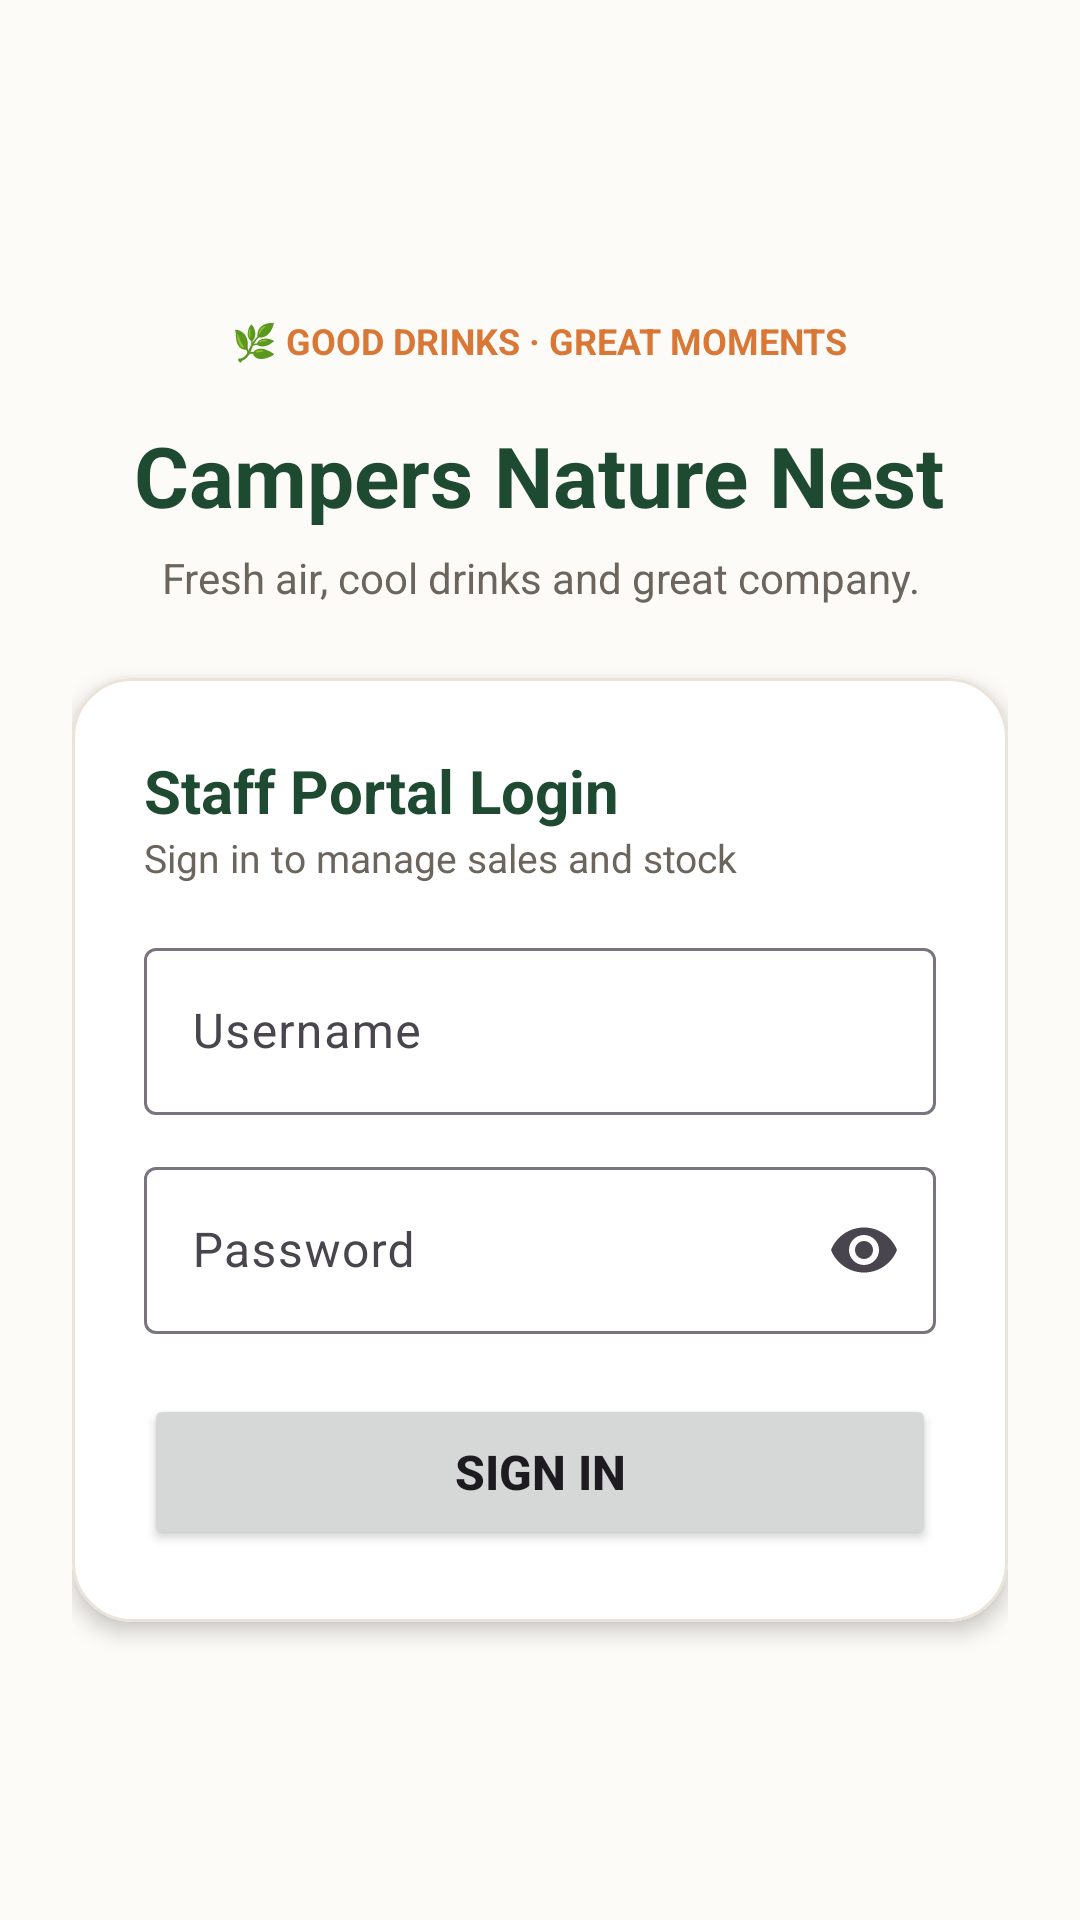

The Android layout XML behind this screen, and the referenced resources:
<!-- AndroidManifest.xml: application theme Theme.CampersWaiter -->
<!-- res/layout/activity_login.xml -->
<?xml version="1.0" encoding="utf-8"?>
<ScrollView xmlns:android="http://schemas.android.com/apk/res/android"
    xmlns:app="http://schemas.android.com/apk/res-auto"
    android:layout_width="match_parent"
    android:layout_height="match_parent"
    android:background="@color/page"
    android:fillViewport="true">

    <LinearLayout
        android:layout_width="match_parent"
        android:layout_height="wrap_content"
        android:gravity="center"
        android:orientation="vertical"
        android:padding="24dp">

        <LinearLayout
            android:layout_width="match_parent"
            android:layout_height="wrap_content"
            android:gravity="center"
            android:orientation="vertical"
            android:layout_marginBottom="24dp">

            <TextView
                android:layout_width="wrap_content"
                android:layout_height="wrap_content"
                android:background="@drawable/bg_bar_panel"
                android:paddingHorizontal="16dp"
                android:paddingVertical="6dp"
                android:text="🌿 GOOD DRINKS · GREAT MOMENTS"
                android:textColor="@color/primary"
                android:textSize="12sp"
                android:textStyle="bold" />

            <TextView
                android:layout_width="wrap_content"
                android:layout_height="wrap_content"
                android:layout_marginTop="12dp"
                android:text="Campers Nature Nest"
                android:textColor="@color/forest"
                android:textSize="28sp"
                android:textStyle="bold" />

            <TextView
                android:layout_width="wrap_content"
                android:layout_height="wrap_content"
                android:layout_marginTop="6dp"
                android:gravity="center"
                android:text="Fresh air, cool drinks and great company."
                android:textColor="@color/muted"
                android:textSize="14sp" />
        </LinearLayout>

        <com.google.android.material.card.MaterialCardView
            android:layout_width="match_parent"
            android:layout_height="wrap_content"
            app:cardBackgroundColor="@color/white"
            app:cardCornerRadius="20dp"
            app:cardElevation="4dp"
            app:strokeColor="#EAE3D9"
            app:strokeWidth="1dp">

            <LinearLayout
                android:layout_width="match_parent"
                android:layout_height="wrap_content"
                android:orientation="vertical"
                android:padding="24dp">

                <TextView
                    android:layout_width="wrap_content"
                    android:layout_height="wrap_content"
                    android:text="Staff Portal Login"
                    android:textColor="@color/forest"
                    android:textSize="20sp"
                    android:textStyle="bold" />

                <TextView
                    android:layout_width="wrap_content"
                    android:layout_height="wrap_content"
                    android:layout_marginBottom="16dp"
                    android:text="Sign in to manage sales and stock"
                    android:textColor="@color/muted"
                    android:textSize="13sp" />

                <com.google.android.material.textfield.TextInputLayout
                    style="@style/Widget.Material3.TextInputLayout.OutlinedBox"
                    android:layout_width="match_parent"
                    android:layout_height="wrap_content"
                    android:hint="Username">

                    <com.google.android.material.textfield.TextInputEditText
                        android:id="@+id/inputUser"
                        android:layout_width="match_parent"
                        android:layout_height="wrap_content"
                        android:inputType="textNoSuggestions"
                        android:singleLine="true" />
                </com.google.android.material.textfield.TextInputLayout>

                <com.google.android.material.textfield.TextInputLayout
                    style="@style/Widget.Material3.TextInputLayout.OutlinedBox"
                    android:layout_width="match_parent"
                    android:layout_height="wrap_content"
                    android:layout_marginTop="12dp"
                    android:hint="Password"
                    app:endIconMode="password_toggle">

                    <com.google.android.material.textfield.TextInputEditText
                        android:id="@+id/inputPass"
                        android:layout_width="match_parent"
                        android:layout_height="wrap_content"
                        android:inputType="textPassword"
                        android:singleLine="true" />
                </com.google.android.material.textfield.TextInputLayout>

                <TextView
                    android:id="@+id/status"
                    android:layout_width="match_parent"
                    android:layout_height="wrap_content"
                    android:layout_marginTop="12dp"
                    android:gravity="center"
                    android:textStyle="bold"
                    android:visibility="gone" />

                <Button
                    android:id="@+id/btnLogin"
                    android:layout_width="match_parent"
                    android:layout_height="52dp"
                    android:layout_marginTop="20dp"
                    android:text="Sign In"
                    android:textSize="16sp"
                    android:textStyle="bold" />

            </LinearLayout>
        </com.google.android.material.card.MaterialCardView>
    </LinearLayout>
</ScrollView>
<!-- resources referenced by this layout -->
<resources>
  <color name="forest">#1F4A32</color>
  <color name="muted">#6B655D</color>
  <color name="page">#FDFBF7</color>
  <color name="primary">#D97736</color>
  <color name="white">#FFFFFF</color>
  <style name="Theme.CampersWaiter" parent="Theme.Material3.Light.NoActionBar">
          <item name="colorPrimary">@color/primary</item>
          <item name="colorOnPrimary">@color/white</item>
          <item name="colorSecondary">@color/forest</item>
          <item name="android:statusBarColor">@color/primary_dark</item>
          <item name="android:windowBackground">@color/page</item>
      </style>
  <color name="primary_dark">#B35818</color>
</resources>
